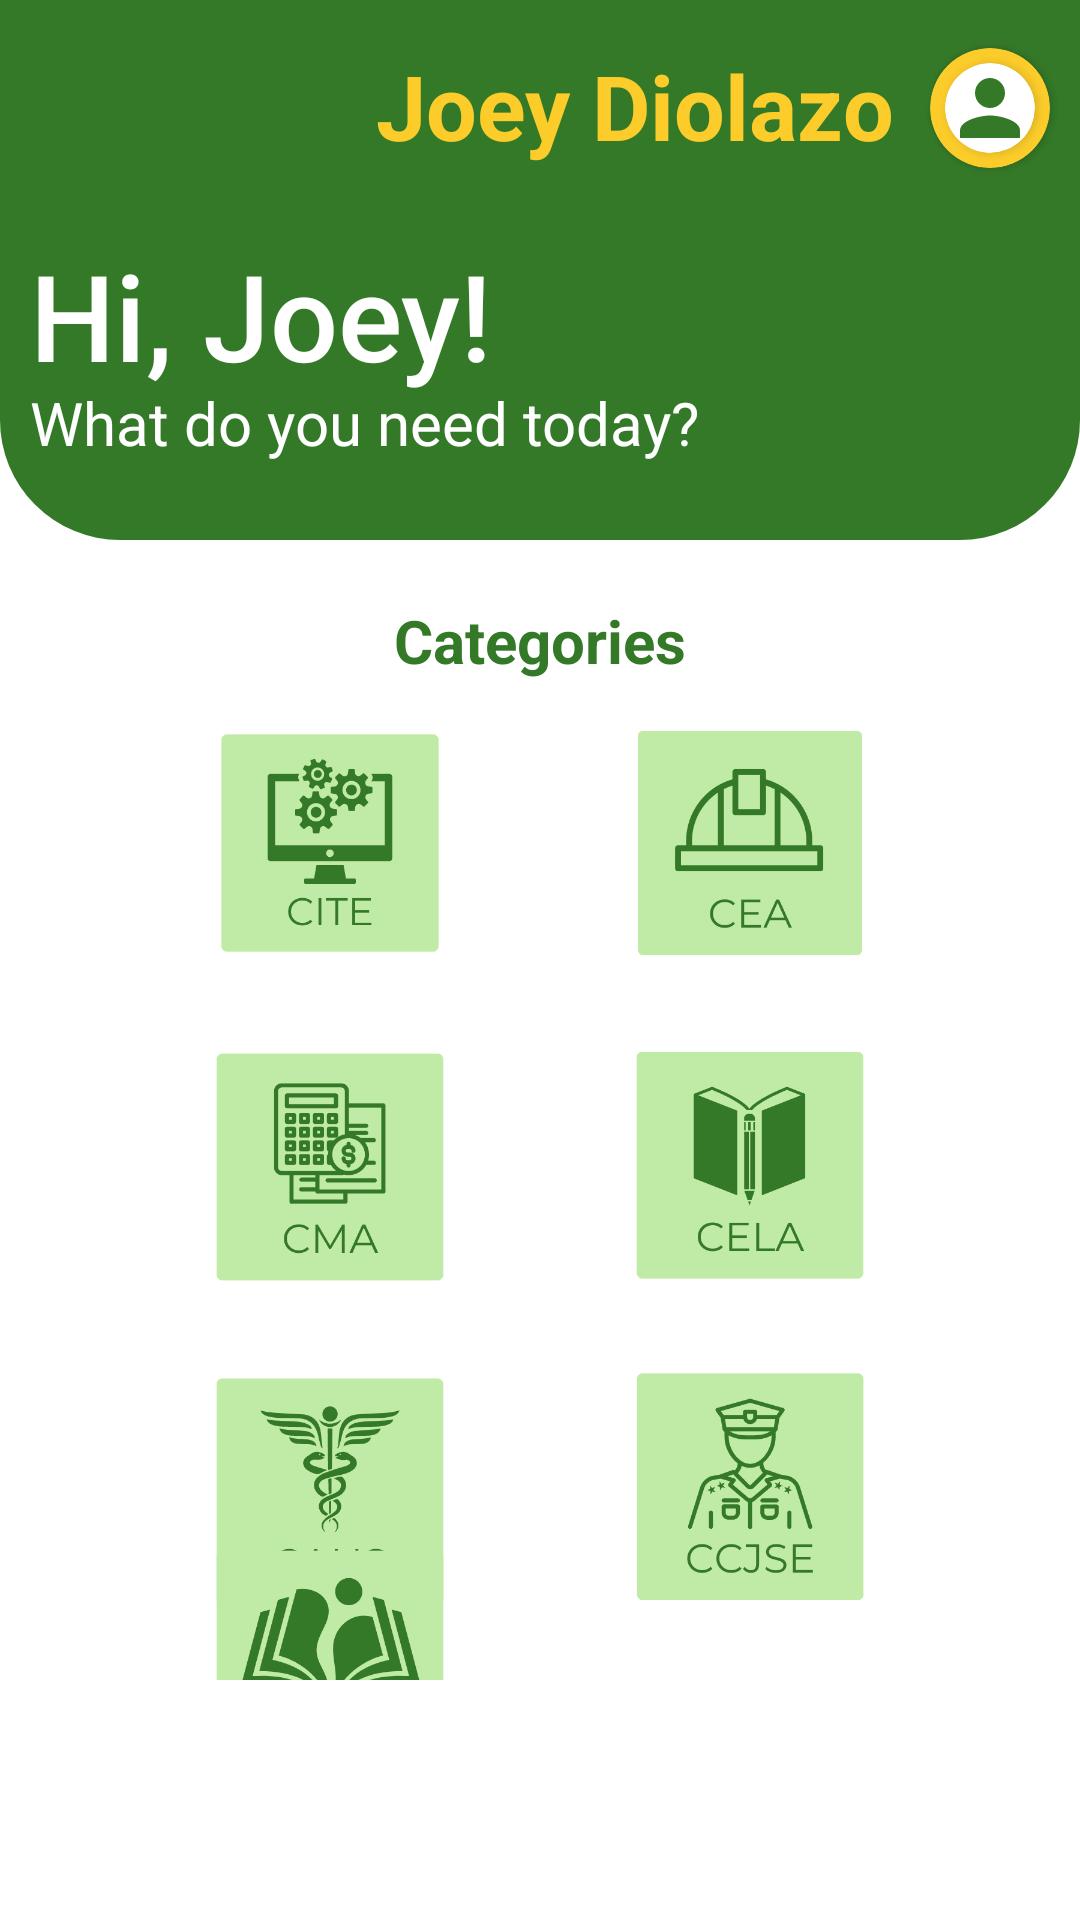

Reconstruct the res/layout file that produces this screen, plus the resources it refers to.
<!-- AndroidManifest.xml: application theme Theme.Practice -->
<!-- res/layout/fragment_home.xml -->
<?xml version="1.0" encoding="utf-8"?>
<FrameLayout xmlns:android="http://schemas.android.com/apk/res/android"
    xmlns:app="http://schemas.android.com/apk/res-auto"
    xmlns:tools="http://schemas.android.com/tools"
    android:layout_width="match_parent"
    android:layout_height="match_parent"
    tools:context=".data.HomeFragment">

    <androidx.constraintlayout.widget.ConstraintLayout
        android:id="@+id/main"
        android:layout_width="match_parent"
        android:layout_height="match_parent"
        android:background="@color/white">

        <androidx.constraintlayout.widget.ConstraintLayout
            android:id="@+id/constraintLayout2"
            android:layout_width="match_parent"
            android:layout_height="180dp"
            android:background="@drawable/up_page"
            app:layout_constraintEnd_toEndOf="parent"
            app:layout_constraintStart_toStartOf="parent"
            app:layout_constraintTop_toTopOf="parent">

            <androidx.cardview.widget.CardView
                android:id="@+id/cardView"
                android:layout_width="40dp"
                android:layout_height="40dp"
                android:layout_marginStart="300dp"
                android:layout_marginTop="16dp"
                app:cardBackgroundColor="@color/yellow"
                app:cardCornerRadius="150dp"
                app:layout_constraintEnd_toEndOf="parent"
                app:layout_constraintStart_toStartOf="parent"
                app:layout_constraintTop_toTopOf="parent">

                <androidx.cardview.widget.CardView
                    android:layout_width="match_parent"
                    android:layout_height="match_parent"
                    android:layout_margin="5dp"
                    app:cardCornerRadius="150dp">

                    <ImageView
                        android:layout_width="match_parent"
                        android:layout_height="match_parent"
                        android:scaleType="centerCrop"
                        android:src="@drawable/ic_person2" />

                </androidx.cardview.widget.CardView>

            </androidx.cardview.widget.CardView>

            <TextView
                android:id="@+id/tv_admin"
                android:layout_width="wrap_content"
                android:layout_height="wrap_content"
                android:layout_marginEnd="12dp"
                android:text="Joey Diolazo"
                android:textColor="@color/yellow"
                android:textSize="30dp"
                android:textStyle="bold"
                app:layout_constraintBottom_toBottomOf="parent"
                app:layout_constraintEnd_toStartOf="@id/cardView"
                app:layout_constraintTop_toTopOf="parent"
                android:layout_marginBottom="110dp"/>

            <TextView
                android:id="@+id/welcome"
                android:layout_width="wrap_content"
                android:layout_height="wrap_content"
                android:fontFamily="sans-serif-medium"
                android:text="Hi, Joey!"
                android:textColor="@color/white"
                android:textSize="40dp"
                app:layout_constraintStart_toStartOf="parent"
                app:layout_constraintBottom_toBottomOf="parent"
                app:layout_constraintTop_toTopOf="parent"
                android:layout_marginTop="30dp"
                android:layout_marginStart="10dp"/>

            <TextView
                android:layout_width="wrap_content"
                android:layout_height="wrap_content"
                android:fontFamily="sans-serif"
                android:text="What do you need today?"
                android:textColor="@color/white"
                android:textSize="20dp"
                app:layout_constraintStart_toStartOf="parent"
                app:layout_constraintBottom_toBottomOf="parent"
                app:layout_constraintTop_toBottomOf="@id/welcome"
                android:layout_marginStart="10dp"
                android:layout_marginBottom="30dp"/>

        </androidx.constraintlayout.widget.ConstraintLayout>

        <TextView
            android:id="@+id/no_value9"
            android:layout_width="wrap_content"
            android:layout_height="wrap_content"
            android:layout_marginTop="20dp"
            android:text="Categories"
            android:textColor="@color/primaryColor"
            android:textSize="20sp"
            android:textStyle="bold"
            app:layout_constraintEnd_toEndOf="parent"
            app:layout_constraintStart_toStartOf="parent"
            app:layout_constraintTop_toBottomOf="@+id/constraintLayout2" />

        <ImageView
            android:id="@+id/btn_cite"
            android:layout_width="100dp"
            android:layout_height="100dp"
            android:layout_marginStart="60dp"
            android:layout_marginTop="4dp"
            app:layout_constraintStart_toStartOf="parent"
            app:layout_constraintTop_toBottomOf="@+id/no_value9"
            android:src="@drawable/ic_cite" />

        <ImageView
            android:id="@+id/btn_cea"
            android:layout_width="100dp"
            android:layout_height="100dp"
            android:layout_marginTop="4dp"
            android:layout_marginEnd="60dp"
            app:layout_constraintEnd_toEndOf="parent"
            app:layout_constraintTop_toBottomOf="@+id/no_value9"
            android:src="@drawable/ic_cea" />

        <ImageView
            android:id="@+id/btn_cma"
            android:layout_width="100dp"
            android:layout_height="100dp"
            android:layout_marginStart="60dp"
            android:layout_marginTop="8dp"
            app:layout_constraintStart_toStartOf="parent"
            app:layout_constraintTop_toBottomOf="@+id/btn_cite"
            android:src="@drawable/ic_cma" />

        <ImageView
            android:id="@+id/btn_cela"
            android:layout_width="100dp"
            android:layout_height="100dp"
            android:layout_marginTop="8dp"
            android:layout_marginEnd="60dp"
            app:layout_constraintEnd_toEndOf="parent"
            app:layout_constraintTop_toBottomOf="@+id/btn_cea"
            android:src="@drawable/ic_cela" />

        <ImageView
            android:id="@+id/btn_cahs"
            android:layout_width="100dp"
            android:layout_height="100dp"
            android:layout_marginStart="60dp"
            android:layout_marginTop="8dp"
            app:layout_constraintStart_toStartOf="parent"
            app:layout_constraintTop_toBottomOf="@+id/btn_cma"
            android:src="@drawable/ic_cahs" />

        <ImageView
            android:id="@+id/btn_ccjse"
            android:layout_width="100dp"
            android:layout_height="100dp"
            android:layout_marginTop="8dp"
            android:layout_marginEnd="60dp"
            app:layout_constraintEnd_toEndOf="parent"
            app:layout_constraintTop_toBottomOf="@+id/btn_cela"
            android:src="@drawable/ic_ccjse" />

        <ImageView
            android:id="@+id/btn_cas"
            android:layout_width="100dp"
            android:layout_height="100dp"
            android:layout_marginStart="60dp"
            android:layout_marginTop="8dp"
            android:layout_marginBottom="4dp"
            app:layout_constraintBottom_toTopOf="@+id/coordinatorLayout"
            app:layout_constraintStart_toStartOf="parent"
            app:layout_constraintTop_toBottomOf="@+id/btn_cahs"
            android:src="@drawable/ic_cas" />

        <androidx.coordinatorlayout.widget.CoordinatorLayout
            android:id="@+id/coordinatorLayout"
            android:layout_width="match_parent"
            android:layout_height="80dp"
            android:background="@color/white"
            app:layout_constraintBottom_toBottomOf="parent">

        </androidx.coordinatorlayout.widget.CoordinatorLayout>

    </androidx.constraintlayout.widget.ConstraintLayout>

</FrameLayout>
<!-- resources referenced by this layout -->
<resources>
  <color name="primaryColor">#347928</color>
  <color name="white">#FFFFFFFF</color>
  <color name="yellow">#FCCD2A</color>
  <!-- drawable ic_cahs: png bitmap (drawable, 18748 bytes) -->
  <!-- drawable ic_cas: png bitmap (drawable, 25248 bytes) -->
  <!-- drawable ic_ccjse: png bitmap (drawable, 19621 bytes) -->
  <!-- drawable ic_cea: png bitmap (drawable, 10542 bytes) -->
  <!-- drawable ic_cela: png bitmap (drawable, 13394 bytes) -->
  <!-- drawable ic_cite: png bitmap (drawable, 13454 bytes) -->
  <!-- drawable ic_cma: png bitmap (drawable, 14978 bytes) -->
  <!-- drawable ic_person2 (drawable) -->
  <vector xmlns:android="http://schemas.android.com/apk/res/android" android:height="24dp" android:tint="#347928" android:viewportHeight="24" android:viewportWidth="24" android:width="24dp">
        
      <path android:fillColor="@android:color/white" android:pathData="M12,12c2.21,0 4,-1.79 4,-4s-1.79,-4 -4,-4 -4,1.79 -4,4 1.79,4 4,4zM12,14c-2.67,0 -8,1.34 -8,4v2h16v-2c0,-2.66 -5.33,-4 -8,-4z"/>
      
  </vector>
  <!-- drawable up_page (drawable) -->
  <?xml version="1.0" encoding="utf-8"?>
  <selector xmlns:android="http://schemas.android.com/apk/res/android">
      <item android:state_enabled="true" android:state_focused="true">
          <shape android:shape="rectangle">
              <corners android:bottomLeftRadius="40dp" android:bottomRightRadius="40dp" />
              <gradient android:startColor="@color/primaryColor" android:endColor="@color/primaryColor" android:type="linear" />
          </shape>
      </item>
  
      <item android:state_enabled="true">
          <shape android:shape="rectangle">
              <corners android:bottomLeftRadius="40dp" android:bottomRightRadius="40dp" />
              <gradient android:angle="90" android:startColor="@color/primaryColor" android:endColor="@color/primaryColor" android:type="linear" />
          </shape>
      </item>
  </selector>
  <style name="Theme.Practice" parent="Base.Theme.Practice" />
  <style name="Base.Theme.Practice" parent="Theme.Material3.DayNight.NoActionBar">
          
          <item name="colorPrimary">@color/primaryColor</item>
          <item name="colorPrimaryVariant">@color/primaryColor</item>
          <item name="colorOnPrimary">@color/primaryColor</item>
          <item name="android:statusBarColor">?attr/colorPrimaryVariant</item>
      </style>
</resources>
